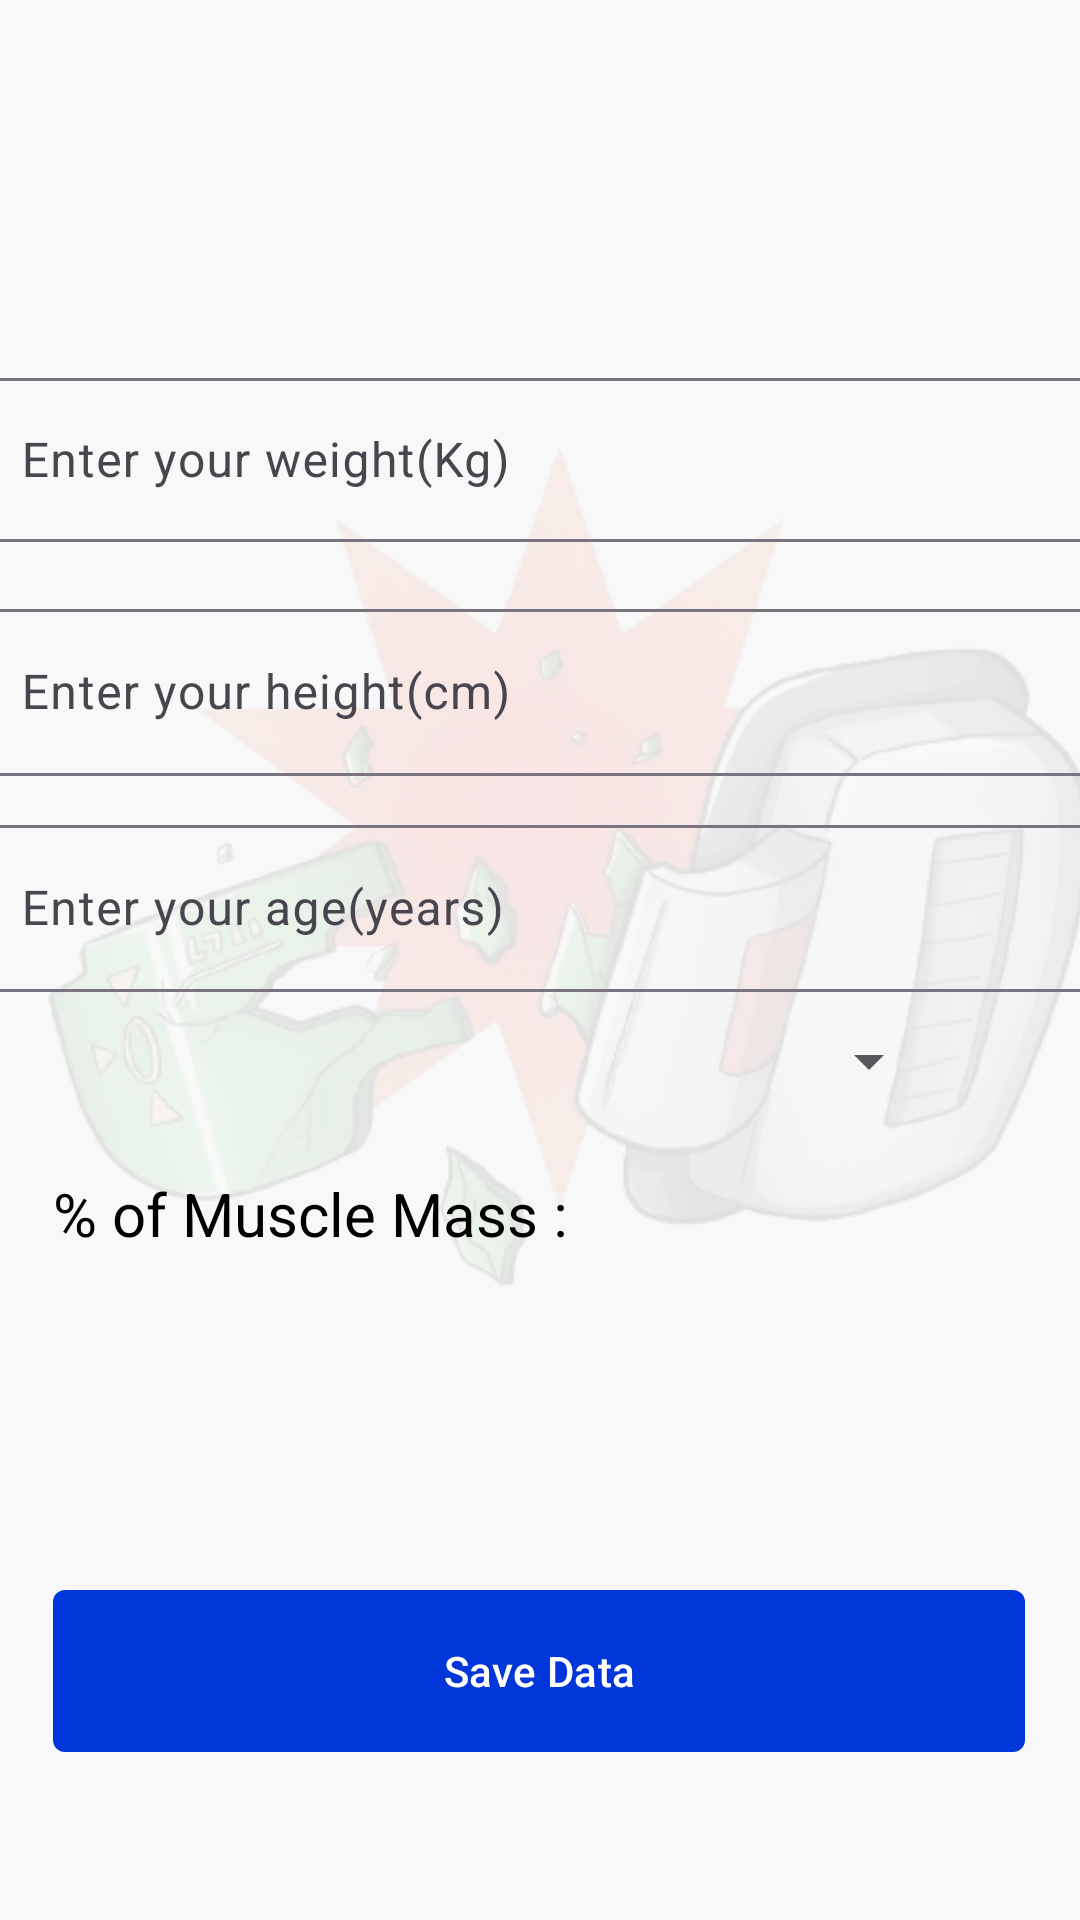

Reconstruct the res/layout file that produces this screen, plus the resources it refers to.
<!-- AndroidManifest.xml: application theme Theme.SaiyaGym -->
<!-- res/layout/introducir_datos.xml -->
<?xml version="1.0" encoding="utf-8"?>
<androidx.constraintlayout.widget.ConstraintLayout xmlns:android="http://schemas.android.com/apk/res/android"
    xmlns:app="http://schemas.android.com/apk/res-auto"
    xmlns:tools="http://schemas.android.com/tools"
    android:background="@color/background_color"
    android:layout_width="match_parent"
    android:layout_height="match_parent">

    <ImageView
        android:layout_width="384dp"
        android:layout_height="389dp"
        android:alpha="0.1"
        android:scaleType="centerCrop"
        android:src="@drawable/visor"
        app:layout_constraintBottom_toBottomOf="parent"
        app:layout_constraintEnd_toEndOf="parent"
        app:layout_constraintHorizontal_bias="0.444"
        app:layout_constraintStart_toStartOf="parent"
        app:layout_constraintTop_toTopOf="parent"
        app:layout_constraintVertical_bias="0.568"
        tools:ignore="MissingConstraints" />

    <com.google.android.material.textfield.TextInputLayout
        android:id="@+id/textInputPeso"
        android:layout_width="379dp"
        app:endIconMode="clear_text"
        android:layout_height="60dp"
        android:layout_marginTop="111dp"
        app:layout_constraintBottom_toBottomOf="@+id/linearLayout2"
        app:layout_constraintEnd_toEndOf="parent"
        app:layout_constraintStart_toStartOf="parent"
        app:layout_constraintTop_toTopOf="parent"
        app:layout_constraintVertical_bias="0.039">

        <com.google.android.material.textfield.TextInputEditText
            android:id="@+id/editTextPeso"
            android:layout_width="match_parent"
            android:layout_height="wrap_content"
            android:hint="@string/ingrese_su_peso_kg"
            android:inputType="numberDecimal" />
    </com.google.android.material.textfield.TextInputLayout>

    <com.google.android.material.textfield.TextInputLayout
        android:id="@+id/textInputAltura"
        android:layout_width="379dp"
        app:endIconMode="clear_text"
        android:layout_height="wrap_content"
        android:hint="@string/ingrese_su_altura_cm"
        app:layout_constraintBottom_toBottomOf="@+id/linearLayout2"
        app:layout_constraintEnd_toEndOf="parent"
        app:layout_constraintStart_toStartOf="parent"
        app:layout_constraintTop_toBottomOf="@id/textInputPeso"
        app:layout_constraintVertical_bias="0.097">

        <com.google.android.material.textfield.TextInputEditText
            android:id="@+id/editTextAltura"
            android:layout_width="match_parent"
            android:layout_height="wrap_content"
            android:inputType="numberDecimal" />
    </com.google.android.material.textfield.TextInputLayout>

    <com.google.android.material.textfield.TextInputLayout
        android:id="@+id/textInputEdad"
        android:layout_width="379dp"
        app:endIconMode="clear_text"
        android:layout_height="wrap_content"
        android:hint="@string/ingrese_su_edad_a_os"
        app:layout_constraintBottom_toTopOf="@+id/linearLayout2"
        app:layout_constraintEnd_toEndOf="parent"
        app:layout_constraintStart_toStartOf="parent"
        app:layout_constraintTop_toBottomOf="@id/textInputAltura"
        app:layout_constraintVertical_bias="0.153">

        <com.google.android.material.textfield.TextInputEditText
            android:id="@+id/editTextEdad"
            android:layout_width="match_parent"
            android:layout_height="wrap_content"
            android:inputType="number"
             />
    </com.google.android.material.textfield.TextInputLayout>

    <Spinner
        android:id="@+id/spinnerGenero"
        android:layout_width="267dp"
        android:layout_height="22dp"
        app:layout_constraintBottom_toTopOf="@+id/linearLayout2"
        app:layout_constraintEnd_toEndOf="parent"
        app:layout_constraintStart_toStartOf="parent"
        app:layout_constraintTop_toBottomOf="@id/textInputEdad"
        app:layout_constraintVertical_bias="0.314"
        app:layout_constraintWidth_percent="0.9" />

    <LinearLayout
        android:id="@+id/linearLayout2"
        android:layout_width="0dp"
        android:layout_height="wrap_content"
        android:layout_marginBottom="108dp"
        android:orientation="horizontal"
        app:layout_constraintBottom_toTopOf="@+id/buttonGuardarCambios"
        app:layout_constraintEnd_toEndOf="parent"
        app:layout_constraintHorizontal_bias="0.487"
        app:layout_constraintStart_toStartOf="parent"
        app:layout_constraintWidth_percent="0.9">

        <TextView
            android:layout_width="wrap_content"
            android:layout_height="wrap_content"
            android:text="@string/de_masa_muscular"
            android:textSize="20sp" />

        <com.google.android.material.textview.MaterialTextView
            android:id="@+id/porcentaje"
            android:layout_width="72dp"
            android:layout_height="match_parent"
            android:gravity="center"
            android:inputType="textMultiLine"
            android:shadowColor="@color/orange"
             />
    </LinearLayout>

    <com.google.android.material.button.MaterialButton
        android:id="@+id/buttonGuardarCambios"
        android:layout_width="0dp"
        android:layout_height="62dp"
        android:layout_marginBottom="52dp"
        android:text="@string/guardar_cambios"
        app:cornerRadius="4dp"
        app:layout_constraintBottom_toBottomOf="parent"
        app:layout_constraintEnd_toEndOf="parent"
        app:layout_constraintHorizontal_bias="0.487"

        app:layout_constraintStart_toStartOf="parent"
        app:layout_constraintWidth_percent="0.9" />

</androidx.constraintlayout.widget.ConstraintLayout>
<!-- resources referenced by this layout -->
<resources>
  <color name="background_color">#F8F8F8</color>
  <color name="orange">#FFA500</color>
  <!-- drawable visor: png bitmap (drawable, 178887 bytes) -->
  <string name="de_masa_muscular">% of Muscle Mass :</string>
  <string name="guardar_cambios">Save Data</string>
  <string name="ingrese_su_altura_cm">Enter your height(cm)</string>
  <string name="ingrese_su_edad_a_os">Enter your age(years)</string>
  <string name="ingrese_su_peso_kg">Enter your weight(Kg)</string>
  <style name="Theme.SaiyaGym" parent="Base.Theme.SaiyaGym" />
  <style name="Base.Theme.SaiyaGym" parent="Theme.Material3.Light.NoActionBar">
          <item name="android:textColor">@color/black</item>
          <item name="colorPrimary">@color/blue</item>
          <item name="android:navigationBarColor">@color/blue</item>
      </style>
  <color name="black">#FF000000</color>
  <color name="blue">#0036DA</color>
</resources>
